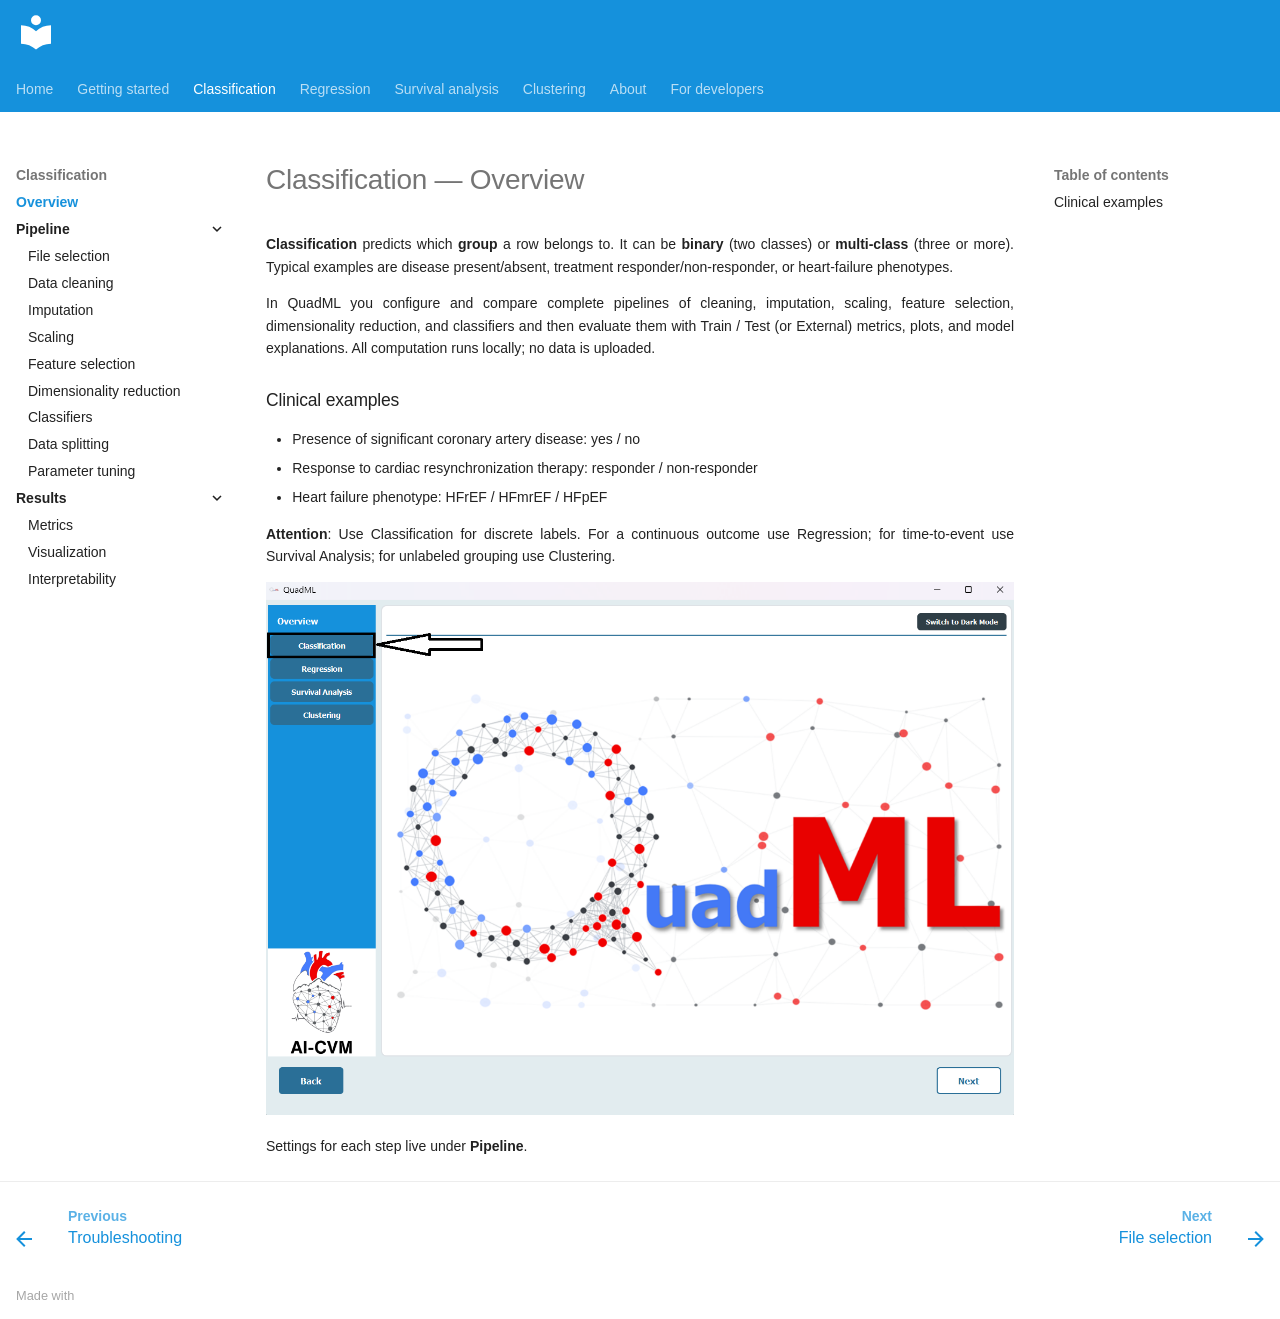

repository: AI-in-Cardiovascular-Medicine/QuadML · page: classification/00-introduction/index.html · generator: mkdocs

# Classification — Overview

**Classification** predicts which **group** a row belongs to. It can be **binary** (two classes) or **multi-class** (three or more). Typical examples are disease present/absent, treatment responder/non-responder, or heart-failure phenotypes.

In QuadML you configure and compare complete pipelines of cleaning, imputation, scaling, feature selection, dimensionality reduction, and classifiers and then evaluate them with Train / Test (or External) metrics, plots, and model explanations. All computation runs locally; no data is uploaded.

### Clinical examples

- Presence of significant coronary artery disease: yes / no  
- Response to cardiac resynchronization therapy: responder / non-responder  
- Heart failure phenotype: HFrEF / HFmrEF / HFpEF  

**Attention**: Use Classification for discrete labels. For a continuous outcome use Regression; for time-to-event use Survival Analysis; for unlabeled grouping use Clustering.

![Classification in the left navigation](../assets/class/Class01.png)

Settings for each step live under **Pipeline**.
